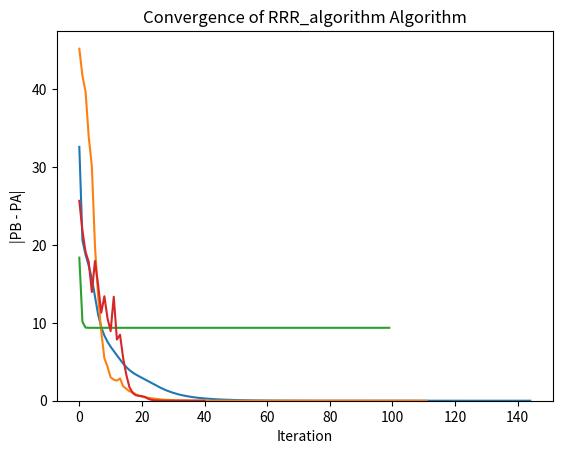

Write the Python code that produced this figure.
import matplotlib.pyplot as plt
import numpy as np


def phase(y):
    # Calculate the phase of the complex vector y
    magnitudes = np.abs(y)
    phase_y = np.where(magnitudes != 0, np.divide(y, magnitudes), 0)
    return phase_y


def PB(y, b):
    # Calculate the phase of the complex vector y
    phase_y = phase(y)

    # Point-wise multiplication between b and phase_y
    result = b * phase_y

    return result


def is_vector_in_image_for_real(matrix, vector):
    # Convert the vector and matrix to NumPy arrays
    vector = np.array(vector)
    matrix = np.array(matrix)

    # Check if the vector is in the column space of the matrix
    is_in_image = np.all(np.isclose(np.dot(matrix, np.linalg.lstsq(matrix, vector, rcond=None)[0]), vector))

    return is_in_image


def is_vector_in_image2(matrix, vector):
    # Convert the vector and matrix to NumPy arrays with complex data type
    vector = np.array(vector, dtype=np.complex128)
    matrix = np.array(matrix, dtype=np.complex128)

    # Check if the vector is in the column space of the matrix
    is_in_image = np.all(np.isclose(np.dot(matrix, np.linalg.lstsq(matrix, vector, rcond=None)[0]), vector))

    return is_in_image


def is_vector_in_image(matrix, vector):
    vector = np.array(vector, dtype=np.complex128)
    matrix = np.array(matrix, dtype=np.complex128)

    # Check if the vector is in the image space of the matrix
    return np.all(np.isclose(np.dot(matrix, np.linalg.lstsq(matrix, vector, rcond=None)[0]), vector))


def project_onto_image_space_for_real(matrix, vector):
    # Convert the vector and matrix to NumPy arrays
    vector = np.array(vector)
    matrix = np.array(matrix)

    # Calculate the projection matrix P_A using the pseudo-inverse
    projection_matrix = np.dot(matrix, np.dot(np.linalg.pinv(np.dot(matrix.T, matrix)), matrix.T))

    # Project the vector onto the image space of A
    projection = np.dot(projection_matrix, vector)

    return projection


def project_onto_image_space(A, y):
    # Convert the y and A to NumPy arrays
    y = np.array(y, dtype=np.complex128)
    A = np.array(A, dtype=np.complex128)

    # Calculate the projection matrix A P_A using the pseudo-inverse
    projection_matrix = np.dot(A, np.dot(np.linalg.pinv(np.dot(A.T.conj(), A)), A.T.conj()))

    # Project the y onto the image space of A
    projection = np.dot(projection_matrix, y)

    return projection


def PA(y, A):
    # Calculate the pseudo-inverse of A
    A_dagger = np.linalg.pinv(A)

    # Matrix-vector multiplication: AA†y
    result = np.dot(A, np.dot(A_dagger, y))
    result1 = project_onto_image_space(A, y)
    is_same = np.allclose(result, result1, atol=0.02)

    if not is_same:
        print("The projections is not same")

    # is_in_image_space = is_vector_in_image(A, y)
    #
    # if is_in_image_space:
    #     print("The vector is in the image of the matrix.")
    # else:
    #     print("The vector is not in the image of the matrix.")
    #

    return result


def step_RRR(A, b, y, beta):
    P_Ay = PA(y, A)
    P_By = PB(y, b)
    PAPB_y = PA(P_By, A)
    y = y + beta * (2 * PAPB_y - P_Ay - P_By)
    return y


def step_AP(A, b, y):
    y_PB = PB(y, b)
    y_PA = PA(y_PB, A)
    y = y_PA
    return y


def run_algorithm(A, b, y_init, algo, beta=None, max_iter=100, tolerance=1e-6):
    # Initialize y with the provided initial values
    y = y_init

    # Storage for plotting
    norm_diff_list = []

    if algo == "alternating_projections":
        for iteration in range(max_iter):
            # if iteration % 100 == 0:
            #     print("iteration:", iteration)

            y = step_AP(A, b, y)
            # print("y:", y[:3])

            # Calculate the norm difference between PB - PA
            norm_diff = np.linalg.norm(PB(y, b) - PA(y, A))

            # Store the norm difference for plotting
            norm_diff_list.append(norm_diff)

            # Check convergence
            if norm_diff < tolerance:
                print(f"{algo} Converged in {iteration + 1} iterations.")
                break

    elif algo == "RRR_algorithm":


        for iteration in range(max_iter):
            # if iteration % 100 == 0:
            #     print("iteration:", iteration)
            y = step_RRR(A, b, y, beta)

            # Calculate the norm difference between PB - PA
            norm_diff = np.linalg.norm(PB(y, b) - PA(y, A))

            # Store the norm difference for plotting
            norm_diff_list.append(norm_diff)

            # Check convergence
            if norm_diff < tolerance:
                print(f"{algo} Converged in {iteration + 1} iterations.")
                break

    # Plot the norm difference over iterations
    plt.plot(norm_diff_list)
    plt.xlabel('Iteration')
    plt.ylabel('|PB - PA|')
    plt.title(f'Convergence of {algo} Algorithm')
    plt.show()

    print("y:", y[:5])
    print("abs y:", np.abs(y[:5]))
    print("norm_diff_list:", norm_diff_list[-5:])


    return y


beta = 1
max_iter = 1000
tolerance = 1e-6
# np.random.seed(42)  # For reproducibility

# Set dimensions
m = 50
n = 10

print("m =", m)
print("n =", n)

A = np.random.randn(m, n) + 1j * np.random.randn(m, n)
# A_real = np.random.randn(m, n)

x = np.random.randn(n) + 1j * np.random.randn(n)
# x_real = np.random.randn(n)

# Calculate b = |Ax|
b = np.abs(np.dot(A, x))
# b_real = np.abs(np.dot(A_real, x_real))
print("b:", b[:5])
# print("b_real:", b_real[:5])


y_true = np.dot(A, x)
# y_true_real = np.dot(A_real, x_real)

print("y_true:", y_true[:5])
# print("y_true_real:", y_true_real[:5])

# Initialize y randomly
y_initial = np.random.randn(m) + 1j * np.random.randn(m)
# y_initial_real = np.random.randn(m)

print("y_initial:", y_initial[:5])
# print("y_initial_real:", y_initial_real[:5])

# # Epsilon value
# epsilon = 1e-1
# # epsilon = 1
# y_initial = y_true + epsilon


# Call the alternating_projections function with specified variance, standard deviation, and initial y
result_AP = run_algorithm(A, b, y_initial, algo="alternating_projections", max_iter=max_iter,
                          tolerance=tolerance)
# print("result_AP:", np.abs(result_AP[:5]))
# print("b:        ", b[:5])

# Call the RRR_algorithm function with specified parameters
result_RRR = run_algorithm(A, b, y_initial, algo="RRR_algorithm", beta=beta, max_iter=max_iter,
                           tolerance=tolerance)
# print("result_RRR:", np.abs(result_RRR[:5]))
# print("b:         ", b[:5])










111111111111111111111111111111










# -*- coding: utf-8 -*-
"""
Created on Sun Sep  8 01:48:10 2024

[redacted]
"""

import os
import sys

import numpy as np
import matplotlib.pyplot as plt


def phase(y):
    # Calculate the phase of the complex vector y
    magnitudes = np.abs(y)
    phase_y = np.where(magnitudes != 0, np.divide(y, magnitudes), 0)
    return phase_y


def PB(y, b):
    # Calculate the phase of the complex vector y
    phase_y = phase(y)

    # Point-wise multiplication between b and phase_y
    result = b * phase_y

    return result


def PA(y, A):
    # Calculate the pseudo-inverse of A
    A_dagger = np.linalg.pinv(A)

    # Matrix-vector multiplication: AA†y
    result = np.dot(A, np.dot(A_dagger, y))

    return result

def step_gd(A, b, y, beta):
    P_Ay = PA(y, A)
    P_By = PB(y, b)
    PAPB_y = PA(P_By, A)
    y = y - beta * (-2 * PAPB_y + P_Ay + P_By)
    return y
def step_RRR(A, b, y, beta):
    P_Ay = PA(y, A)
    P_By = PB(y, b)
    PAPB_y = PA(P_By, A)
    y = y + beta * (2 * PAPB_y - P_Ay - P_By)
    return y


def step_AP(A, b, y):
    y_PB = PB(y, b)
    y_PA = PA(y_PB, A)
    y = y_PA
    return y


def run_algorithm(A, b, y_init, algo, beta=None, max_iter=100, tolerance=1e-6):
    # Initialize y with the provided initial values
    y = y_init

    # Storage for plotting
    norm_diff_list = []

    if algo == "alternating_projections":
        for iteration in range(max_iter):
            # if iteration % 100 == 0:
            #     print("iteration:", iteration)

            y = step_AP(A, b, y)

            # Calculate the norm difference between PB - PA
            norm_diff = np.linalg.norm(PB(y, b) - PA(y, A))

            # Store the norm difference for plotting
            norm_diff_list.append(norm_diff)

            # Check convergence
            if norm_diff < tolerance:
                print(f"{algo} Converged in {iteration + 1} iterations.")
                break

    elif algo == "RRR_algorithm":

        for iteration in range(max_iter):
            # if iteration % 100 == 0:
            #     print("iteration:", iteration)
            y = step_RRR(A, b, y, beta)

            # Calculate the norm difference between PB - PA
            norm_diff = np.linalg.norm(PB(y, b) - PA(y, A))

            # Store the norm difference for plotting
            norm_diff_list.append(norm_diff)

            # Check convergence
            if norm_diff < tolerance:
                print(f"{algo} Converged in {iteration + 1} iterations.")
                break
    elif algo == "GD":
        for iteration in range(max_iter):
            # if iteration % 100 == 0:
            #     print("iteration:", iteration)
            y = step_gd(A, b, y, beta)

            # Calculate the norm difference between PB - PA
            norm_diff = np.linalg.norm(PB(y, b) - PA(y, A))

            # Store the norm difference for plotting
            norm_diff_list.append(norm_diff)

            # Check convergence
            if norm_diff < tolerance:
                print(f"{algo} Converged in {iteration + 1} iterations.")
                break

    # Assuming norm_diff_list is your data for plotting
    plt.plot(norm_diff_list)
    plt.xlabel('Iteration')
    plt.ylabel('|PB - PA|')
    plt.title(f'Convergence of {algo} Algorithm')
    plt.ylim(bottom=0)  # Set the lower limit of y-axis to 0
    plt.show()

    # print("y:", y[:5])
    # print("abs y:", np.abs(y[:5]))

    return y



beta = 0.5
max_iter = 100
tolerance = 1e-6

array_limit = 200
m_array = np.arange(10, array_limit + 1, 10)
n_array = np.arange(10, array_limit + 1, 10)

#
m_array = [50]
n_array = [15]


# Loop over different values of m and n
for m in m_array:  # Add more values as needed
    for n in n_array:  # Add more values as needed
        # np.random.seed(42)  # For reproducibility

        print(f"m = {m}, n = {n}")  # Restore the standard output after the loop

        A = np.random.randn(m, n) + 1j * np.random.randn(m, n)
        A_real = np.random.randn(m, n)
        #
        x = np.random.randn(n) + 1j * np.random.randn(n)
        x_real = np.random.randn(n)
        #
        # Calculate b = |Ax|
        b = np.abs(np.dot(A, x))
        b_real = np.abs(np.dot(A_real, x_real))

        y_true = np.dot(A, x)
        y_true_real = np.dot(A_real, x_real)

        # print("y_true:", y_true[:5])
        # print("y_true_real:", y_true_real[:5])

        # Initialize y randomly
        y_initial = np.random.randn(m) + 1j * np.random.randn(m)
        y_initial_real = np.random.randn(m)

        # print("y_initial:", y_initial[:5])
        # print("y_initial_real:", y_initial_real[:5])

        # # Epsilon value
        # epsilon = 1e-1
        # epsilon = 0.5
        # y_initial = y_true + epsilon

        A = A_real
        b = b_real
        y_initial = y_initial_real


        # Call the alternating_projections function with specified variance, standard deviation, and initial y
        result_AP = run_algorithm(A, b, y_initial, algo="alternating_projections", max_iter=max_iter,
                                  tolerance=tolerance)
        print("result_AP:", np.abs(result_AP[:5]))
        print("b:        ", b[:5])

        # Call the RRR_algorithm function with specified parameters
        result_RRR = run_algorithm(A, b, y_initial, algo="RRR_algorithm", beta=beta, max_iter=max_iter,
                                   tolerance=tolerance)
        print("result_RRR:", np.abs(result_RRR[:5]))
        print("b:         ", b[:5])
        # result_gd = run_algorithm(A, b, y_initial, algo="GD", beta=beta, max_iter=max_iter,
        #                           tolerance=tolerance)
        # print("result_GD:", np.abs(result_gd[:5]))
        # print("b:         ", b[:5])


# plt.plot(b, label='b')
# plt.plot(np.abs(PA(result_RRR, A)), label='result_RRR')
# plt.legend()
# plt.title("result_RRR and original b")
# plt.show()
print("000:", 000)
